Dataset: V231 (GitHub, JuliaQuero/img_dataset). Classes: backdoor malware, PUP, packed malware, trojan malware, worm malware.

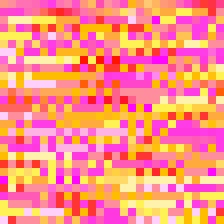
Label: PUP

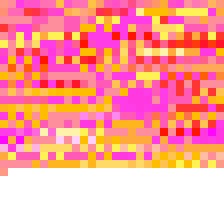
Label: backdoor malware

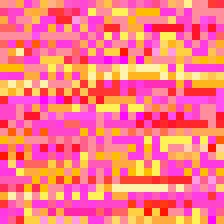
Label: worm malware

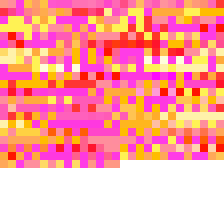
Label: backdoor malware

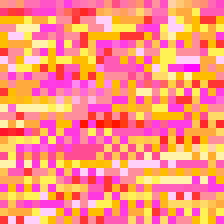
Label: PUP

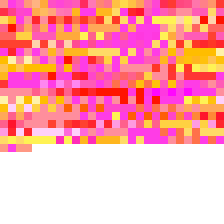
Label: trojan malware
